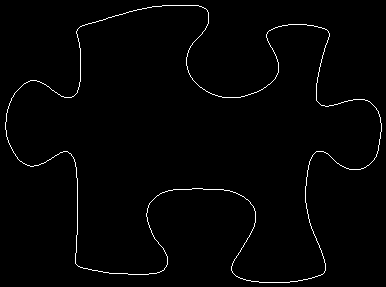

Data behind this chart, as committed beside it:
5, 122
5, 123
5, 124
5, 125
5, 126
5, 127
5, 128
5, 129
6, 130
6, 131
6, 132
6, 133
6, 134
6, 135
6, 136
7, 137
7, 138
7, 139
8, 140
8, 141
8, 142
9, 143
9, 144
10, 145
10, 146
11, 147
11, 148
12, 149
12, 150
13, 151
13, 152
14, 153
15, 154
15, 155
16, 156
17, 157
17, 158
18, 159
19, 160
20, 161
21, 161
22, 162
23, 163
24, 163
25, 164
26, 164
27, 165
28, 165
29, 165
30, 166
31, 166
32, 166
33, 166
34, 165
35, 165
36, 165
37, 165
38, 165
39, 164
40, 164
41, 163
... 1,459 more rows
